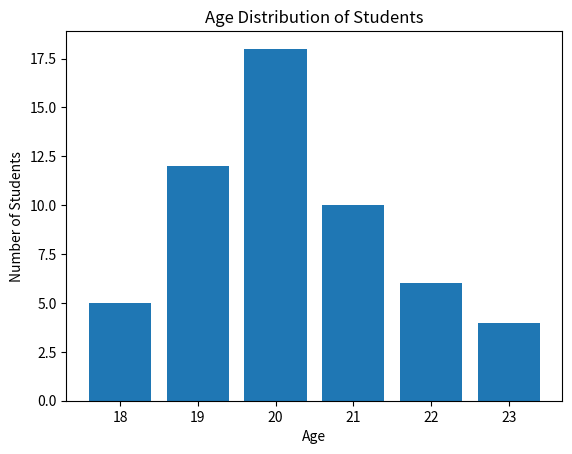

Reproduce this figure in Python.
import matplotlib.pyplot as plt

ages = [18, 19, 20, 21, 22, 23]
students = [5, 12, 18, 10, 6, 4]

plt.bar(ages, students)
plt.title("Age Distribution of Students")
plt.xlabel("Age")
plt.ylabel("Number of Students")

plt.savefig("age_distribution.png")
plt.show()
